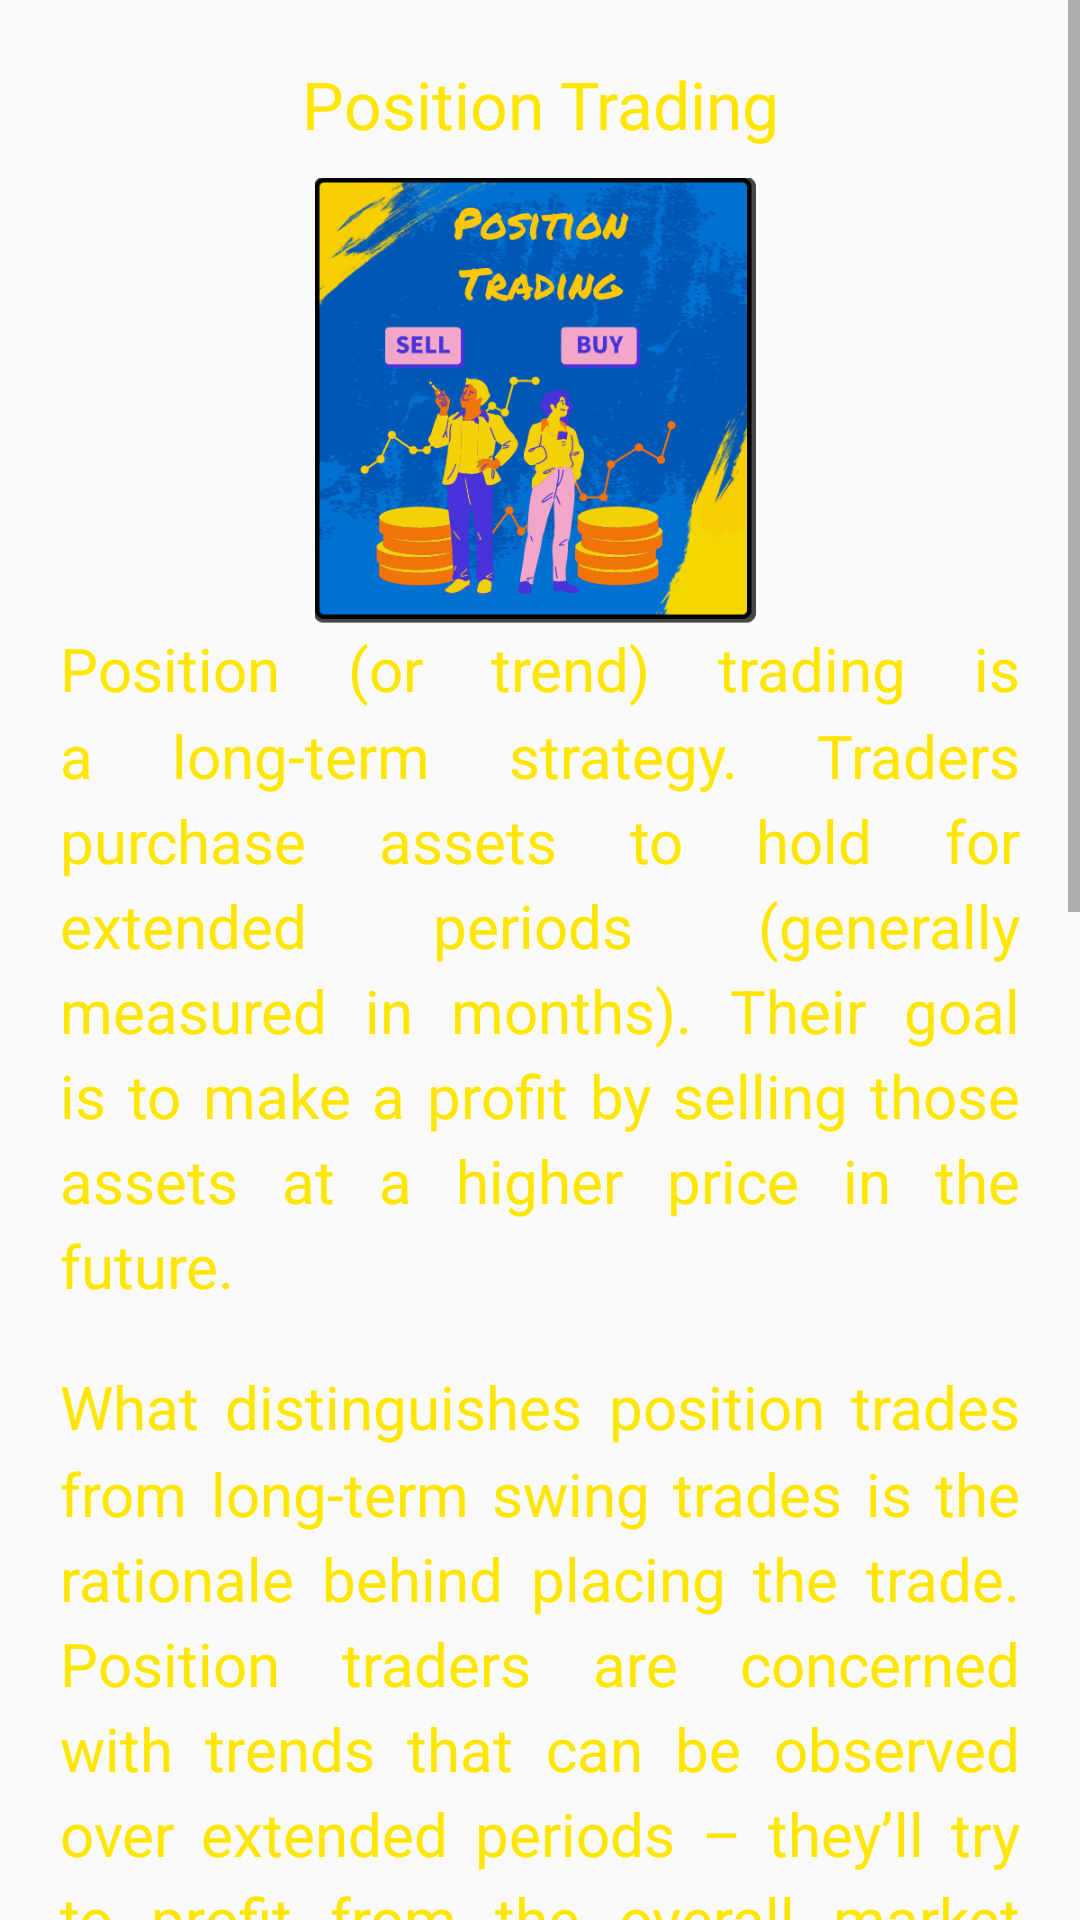

Produce the Android XML layout that renders to this screen, including the resource entries it uses.
<!-- AndroidManifest.xml: application theme Theme.BitcoinCourseInUrdu -->
<!-- res/layout/fragment_lesson12.xml -->
<?xml version="1.0" encoding="utf-8"?>
<ScrollView xmlns:android="http://schemas.android.com/apk/res/android"
    xmlns:tools="http://schemas.android.com/tools"
    android:layout_width="match_parent"
    android:layout_height="match_parent"
    xmlns:ads="http://schemas.android.com/apk/res-auto"
    android:scrollbars="vertical"
    tools:context=".Lesson12Fragment">

    <LinearLayout
        android:layout_width="match_parent"
        android:layout_height="wrap_content"
        android:padding="@dimen/normal"
        android:orientation="vertical">

        <TextView
            style="@style/titleTextStyle"
            android:textAlignment="center"
            android:text="@string/icon12Text"/>

        <ImageView
            style="@style/fragment_image"
            android:src="@drawable/icon12"
            android:contentDescription="@string/icon12Desc"/>

        <TextView
            style="@style/paragraphStyle"
            android:text="@string/lesson12_para1" />

        <TextView
            style="@style/paragraphStyle"
            android:text="@string/lesson12_para2" />

        <TextView
            style="@style/paragraphStyle"
            android:text="@string/lesson12_para3" />

        <TextView
            style="@style/paragraphStyle"
            android:text="@string/lesson12_para4" />

            <com.google.android.gms.ads.AdView
                android:id="@+id/adView1"
                ads:adSize="BANNER"
                ads:adUnitId="@string/banner_adUnit"
                style="@style/fragment_banner_ad" />

    </LinearLayout>

</ScrollView>
<!-- resources referenced by this layout -->
<resources>
  <dimen name="normal">20dp</dimen>
  <!-- drawable icon12: png bitmap (drawable, 165684 bytes) -->
  <string name="banner_adUnit" translatable="false">ca-app-pub-5838182687945471/1062478539</string>
  <string name="icon12Desc" translatable="false">two person thinking about buy and sell position</string>
  <string name="icon12Text">Position Trading</string>
  <string name="lesson12_para1">Position (or trend) trading is a long-term strategy. Traders purchase assets to hold for extended periods (generally measured in months). Their goal is to make a profit by selling those assets at a higher price in the future.</string>
  <string name="lesson12_para2">What distinguishes position trades from long-term swing trades is the rationale behind placing the trade. Position traders are concerned with trends that can be observed over extended periods – they’ll try to profit from the overall market direction. Swing traders, on the other hand, typically seek to predict “swings” in the market that don’t necessarily correlate with the broader trend.</string>
  <string name="lesson12_para3">It’s not uncommon to see position traders favor fundamental analysis, purely because their time preference allows them to watch fundamental events materialize. That’s not to say technical analysis isn’t used. While position traders work on the assumption that the trend will continue, the use of technical indicators can alert them to the possibility of a trend reversal.</string>
  <string name="lesson12_para4">Like swing trading, position trading is an ideal strategy for beginners. Once again, the long time horizon gives them ample opportunity to deliberate on their decisions.</string>
  <style name="fragment_banner_ad">
          <item name="android:layout_width">match_parent</item>
          <item name="android:layout_height">wrap_content</item>
          <item name="android:padding">@dimen/unit</item>
      </style>
  <style name="fragment_image">
          <item name="android:layout_width">@dimen/compact</item>
          <item name="android:layout_height">@dimen/compact</item>
          <item name="android:layout_gravity">center</item>
          <item name="android:scaleType">centerCrop</item>
      </style>
  <style name="paragraphStyle">
          <item name="android:layout_width">match_parent</item>
          <item name="android:layout_height">wrap_content</item>
          <item name="fontFamily">@font/nunito_bold</item>
          <item name="android:textSize">@dimen/paragraphSize</item>
          <item name="android:layout_marginBottom">@dimen/normal</item>
          <item name="android:lineSpacingMultiplier">1.2</item>
      </style>
  <style name="titleTextStyle">
          <item name="android:layout_height">wrap_content</item>
          <item name="android:layout_width">match_parent</item>
          <item name="fontFamily">@font/nunito_bold</item>
          <item name="android:textSize">@dimen/headingSize</item>
          <item name="android:paddingBottom">@dimen/small</item>
      </style>
  <style name="Theme.BitcoinCourseInUrdu" parent="Base.Theme.BitcoinCourseInUrdu" />
  <dimen name="unit">1dp</dimen>
  <dimen name="compact">150dp</dimen>
  <dimen name="paragraphSize">20sp</dimen>
  <dimen name="headingSize">22sp</dimen>
  <dimen name="small">10dp</dimen>
  <style name="Base.Theme.BitcoinCourseInUrdu" parent="Theme.AppCompat.DayNight.DarkActionBar">
          <item name="colorPrimary">@color/blue</item>
          <item name="android:statusBarColor">@color/blue</item>
          <item name="android:navigationBarColor">@color/black</item>
          <item name="android:windowDrawsSystemBarBackgrounds">false</item>
          <item name="android:navigationBarDividerColor">@color/white</item>
          <item name="android:textColor">@color/accent</item>
      </style>
  <color name="blue">#0057b4</color>
  <color name="black">#FF000000</color>
  <color name="white">#FFFFFFFF</color>
  <color name="accent">#FFE600</color>
</resources>
